The GitHub repository sophiathapa/Virtual-Mouse contains a labelled image folder "dataset_2k" with 6 categories: double click, drag, drop, left click, move cursor, right click. Examples follow, each with its label.

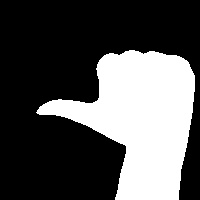
Label: left click

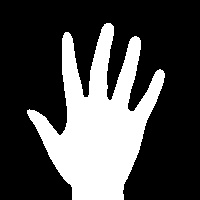
Label: drop

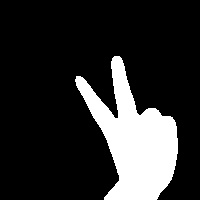
Label: move cursor

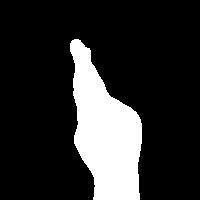
Label: double click

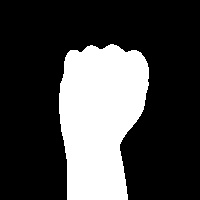
Label: drag

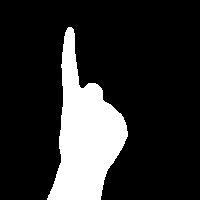
Label: right click
